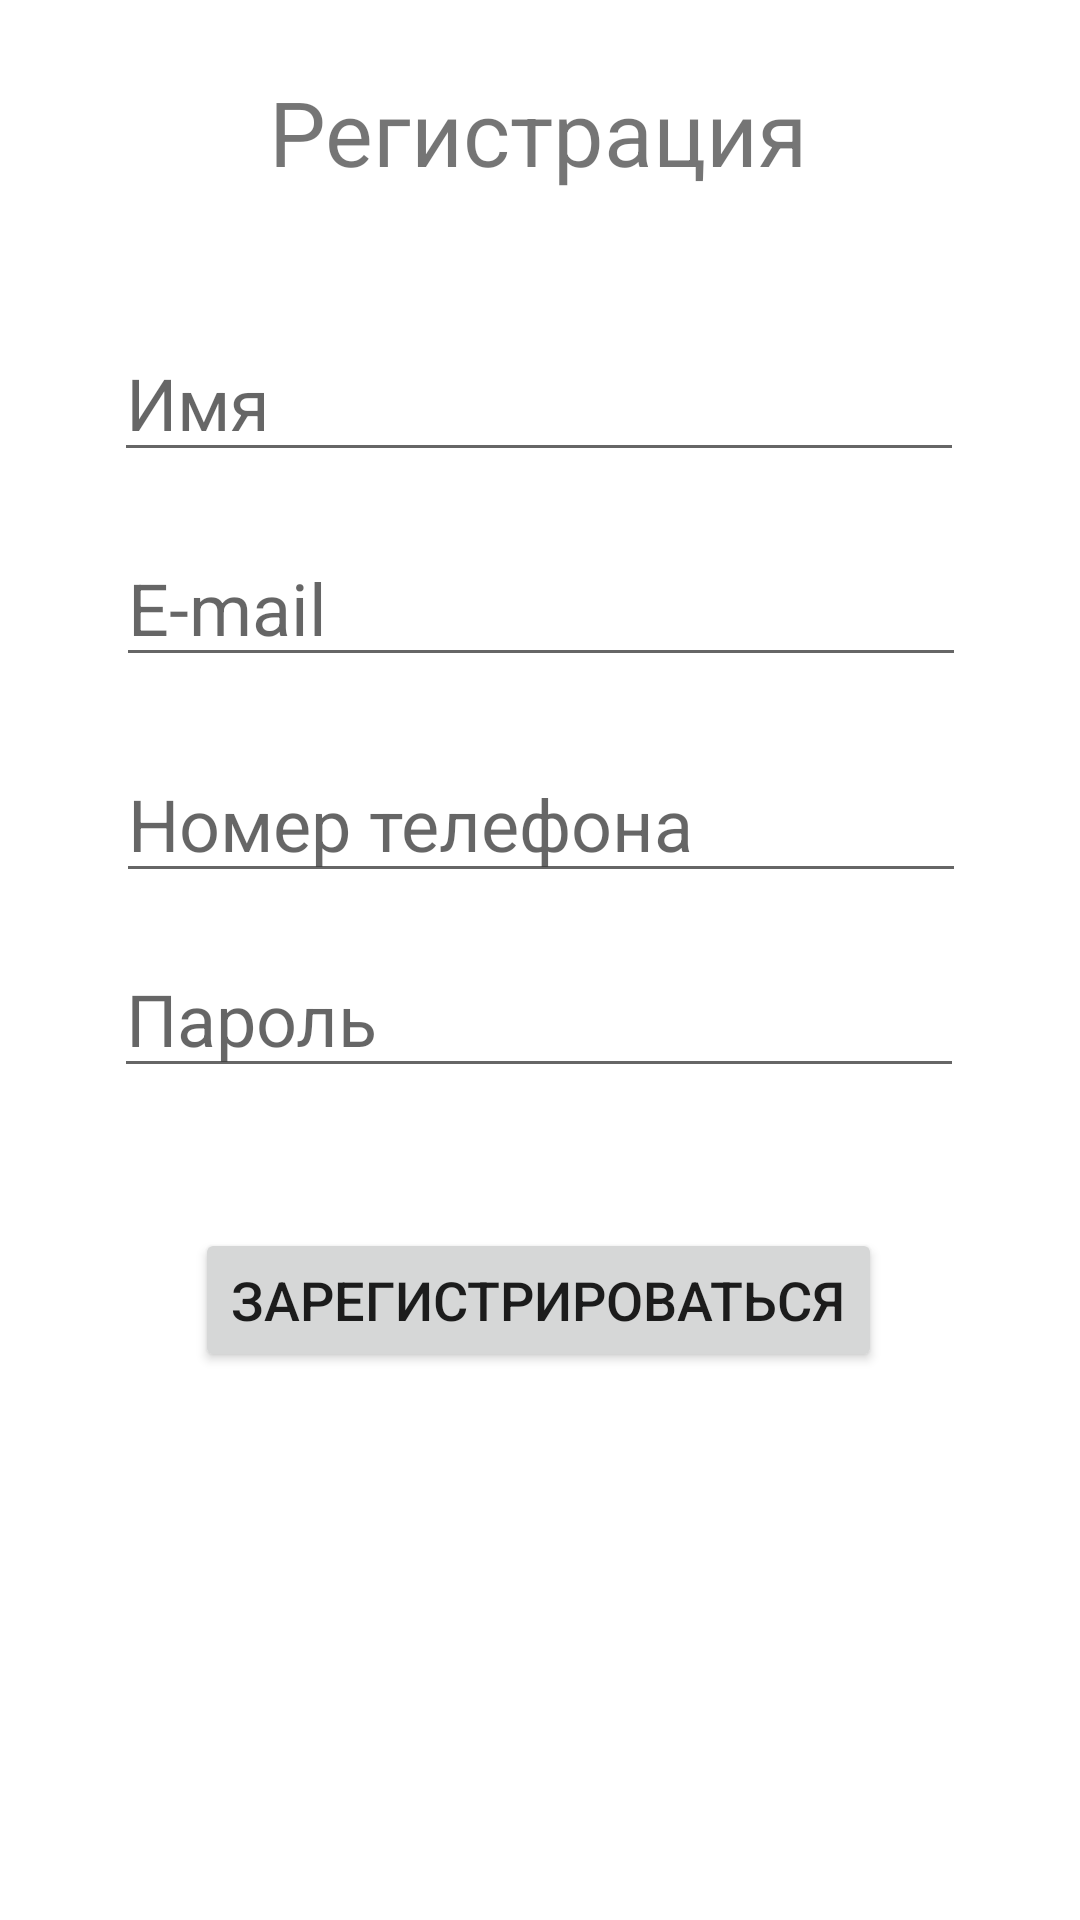

This screen was rendered from an Android layout file. Write that file and the resources it references.
<!-- AndroidManifest.xml: application theme Theme.RoadSurface -->
<!-- res/layout/activity_register.xml -->
<?xml version="1.0" encoding="utf-8"?>
<androidx.constraintlayout.widget.ConstraintLayout xmlns:android="http://schemas.android.com/apk/res/android"
    xmlns:app="http://schemas.android.com/apk/res-auto"
    xmlns:tools="http://schemas.android.com/tools"
    android:layout_width="match_parent"
    android:layout_height="match_parent"
    tools:context=".Register">

    <TextView
        android:id="@+id/textView"
        android:layout_width="wrap_content"
        android:layout_height="wrap_content"
        android:layout_marginTop="4dp"
        android:text="Регистрация"
        android:textSize="30sp"
        app:layout_constraintBottom_toBottomOf="parent"
        app:layout_constraintEnd_toEndOf="parent"
        app:layout_constraintHorizontal_bias="0.497"
        app:layout_constraintLeft_toLeftOf="parent"
        app:layout_constraintRight_toRightOf="parent"
        app:layout_constraintStart_toStartOf="parent"
        app:layout_constraintTop_toTopOf="parent"
        app:layout_constraintVertical_bias="0.033" />

    <EditText
        android:id="@+id/edName"
        android:layout_width="wrap_content"
        android:layout_height="wrap_content"
        android:layout_marginTop="44dp"
        android:ems="10"
        android:hint="Имя"
        android:inputType="textPersonName"
        android:textSize="24sp"
        app:layout_constraintBottom_toBottomOf="parent"
        app:layout_constraintEnd_toEndOf="parent"
        app:layout_constraintHorizontal_bias="0.496"
        app:layout_constraintLeft_toLeftOf="parent"
        app:layout_constraintRight_toRightOf="parent"
        app:layout_constraintStart_toStartOf="parent"
        app:layout_constraintTop_toBottomOf="@+id/textView"
        app:layout_constraintVertical_bias="0.0" />

    <EditText
        android:id="@+id/rEmail"
        android:layout_width="wrap_content"
        android:layout_height="wrap_content"
        android:ems="10"
        android:hint="E-mail"
        android:inputType="textEmailAddress"
        android:textSize="24sp"
        app:layout_constraintBottom_toBottomOf="parent"
        app:layout_constraintEnd_toEndOf="parent"
        app:layout_constraintHorizontal_bias="0.503"
        app:layout_constraintLeft_toLeftOf="parent"
        app:layout_constraintRight_toRightOf="parent"
        app:layout_constraintStart_toStartOf="parent"
        app:layout_constraintTop_toBottomOf="@+id/edName"
        app:layout_constraintVertical_bias="0.044" />

    <EditText
        android:id="@+id/rPhone"
        android:layout_width="wrap_content"
        android:layout_height="wrap_content"
        android:ems="10"
        android:hint="Номер телефона"
        android:inputType="phone"
        android:textSize="24sp"
        app:layout_constraintBottom_toBottomOf="parent"
        app:layout_constraintEnd_toEndOf="parent"
        app:layout_constraintHorizontal_bias="0.503"
        app:layout_constraintLeft_toLeftOf="parent"
        app:layout_constraintRight_toRightOf="parent"
        app:layout_constraintStart_toStartOf="parent"
        app:layout_constraintTop_toBottomOf="@+id/rEmail"
        app:layout_constraintVertical_bias="0.062" />

    <EditText
        android:id="@+id/rPassword"
        android:layout_width="wrap_content"
        android:layout_height="wrap_content"
        android:ems="10"
        android:hint="Пароль"
        android:inputType="textPersonName"
        android:textSize="24sp"
        app:layout_constraintBottom_toBottomOf="parent"
        app:layout_constraintEnd_toEndOf="parent"
        app:layout_constraintHorizontal_bias="0.496"
        app:layout_constraintLeft_toLeftOf="parent"
        app:layout_constraintRight_toRightOf="parent"
        app:layout_constraintStart_toStartOf="parent"
        app:layout_constraintTop_toBottomOf="@+id/rPhone"
        app:layout_constraintVertical_bias="0.053" />

    <Button
        android:id="@+id/rRegister"
        android:layout_width="wrap_content"
        android:layout_height="wrap_content"
        android:layout_marginTop="27dp"
        android:text="Зарегистрироваться"
        android:textSize="18sp"
        app:layout_constraintBottom_toBottomOf="parent"
        app:layout_constraintEnd_toEndOf="parent"
        app:layout_constraintHorizontal_bias="0.496"
        app:layout_constraintLeft_toLeftOf="parent"
        app:layout_constraintRight_toRightOf="parent"
        app:layout_constraintStart_toStartOf="parent"
        app:layout_constraintTop_toBottomOf="@+id/rPassword"
        app:layout_constraintVertical_bias="0.098" />


</androidx.constraintlayout.widget.ConstraintLayout>
<!-- resources referenced by this layout -->
<resources>
  <style name="Theme.RoadSurface" parent="Theme.MaterialComponents.DayNight.DarkActionBar">
          
          <item name="colorPrimary">@color/purple_500</item>
          <item name="colorPrimaryVariant">@color/purple_700</item>
          <item name="colorOnPrimary">@color/white</item>
          
          <item name="colorSecondary">@color/teal_200</item>
          <item name="colorSecondaryVariant">@color/teal_700</item>
          <item name="colorOnSecondary">@color/black</item>
          
          <item name="android:statusBarColor" tools:targetApi="l">?attr/colorPrimaryVariant</item>
          
      </style>
  <!-- not gathered from this repository: default colours our renderer supplied (Android Studio template values) -->
  <color name="purple_500">#FF6200EE</color>
  <color name="purple_700">#FF3700B3</color>
  <color name="teal_200">#FF03DAC5</color>
  <color name="teal_700">#FF018786</color>
  <color name="black">#FF000000</color>
  <color name="white">#FFFFFFFF</color>
</resources>
